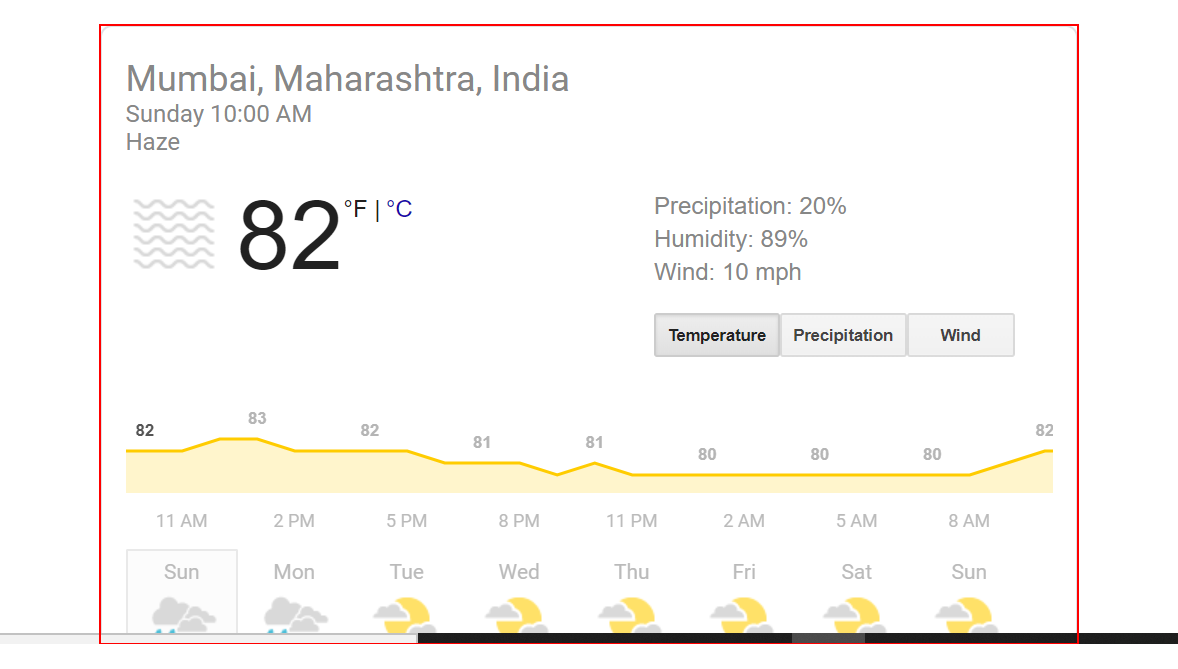
Workflow: OpenBrowser_Workflow

Step 1: screenshot-of of the element 'wob_wc'

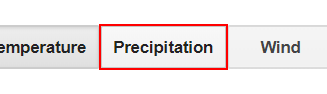
Step 2: click on the element 'wob_rain'

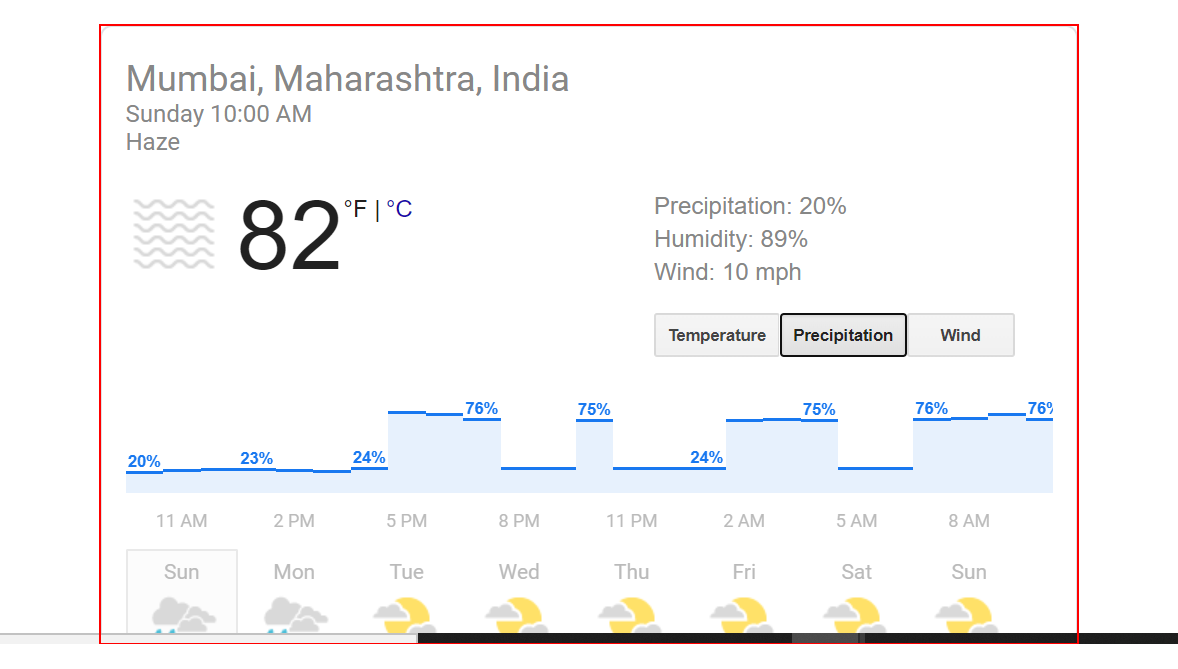
Step 3: screenshot-of of the element 'wob_wc'

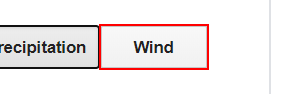
Step 4: click on the element 'wob_wind'

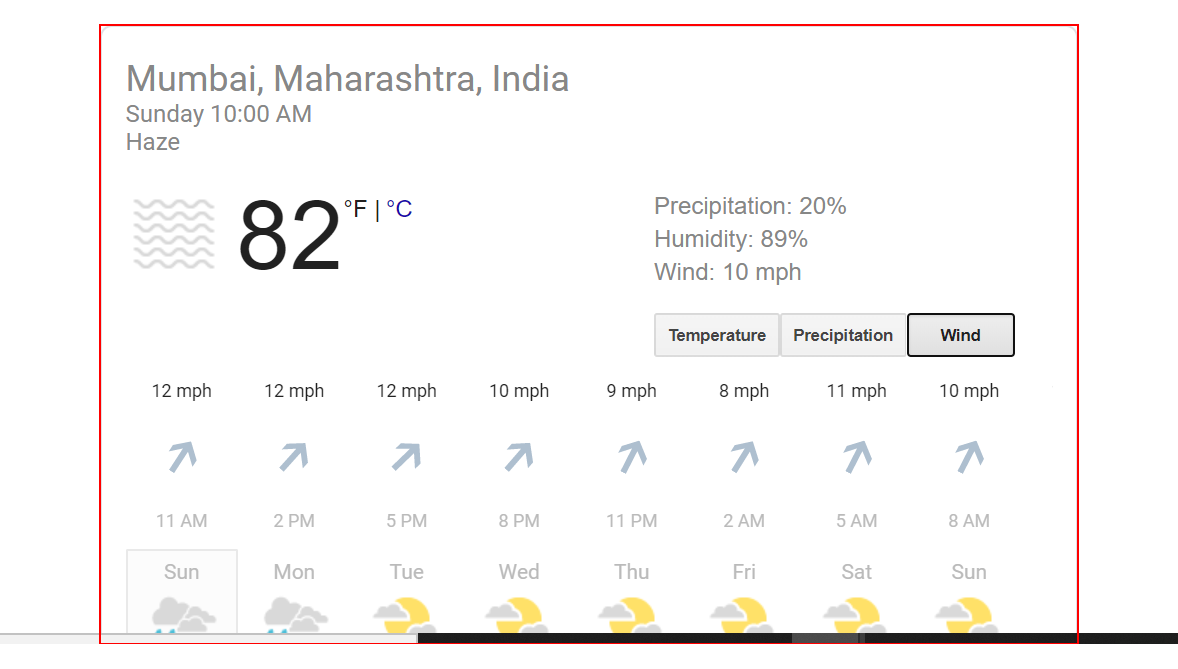
Step 5: screenshot-of of the element 'wob_wc'